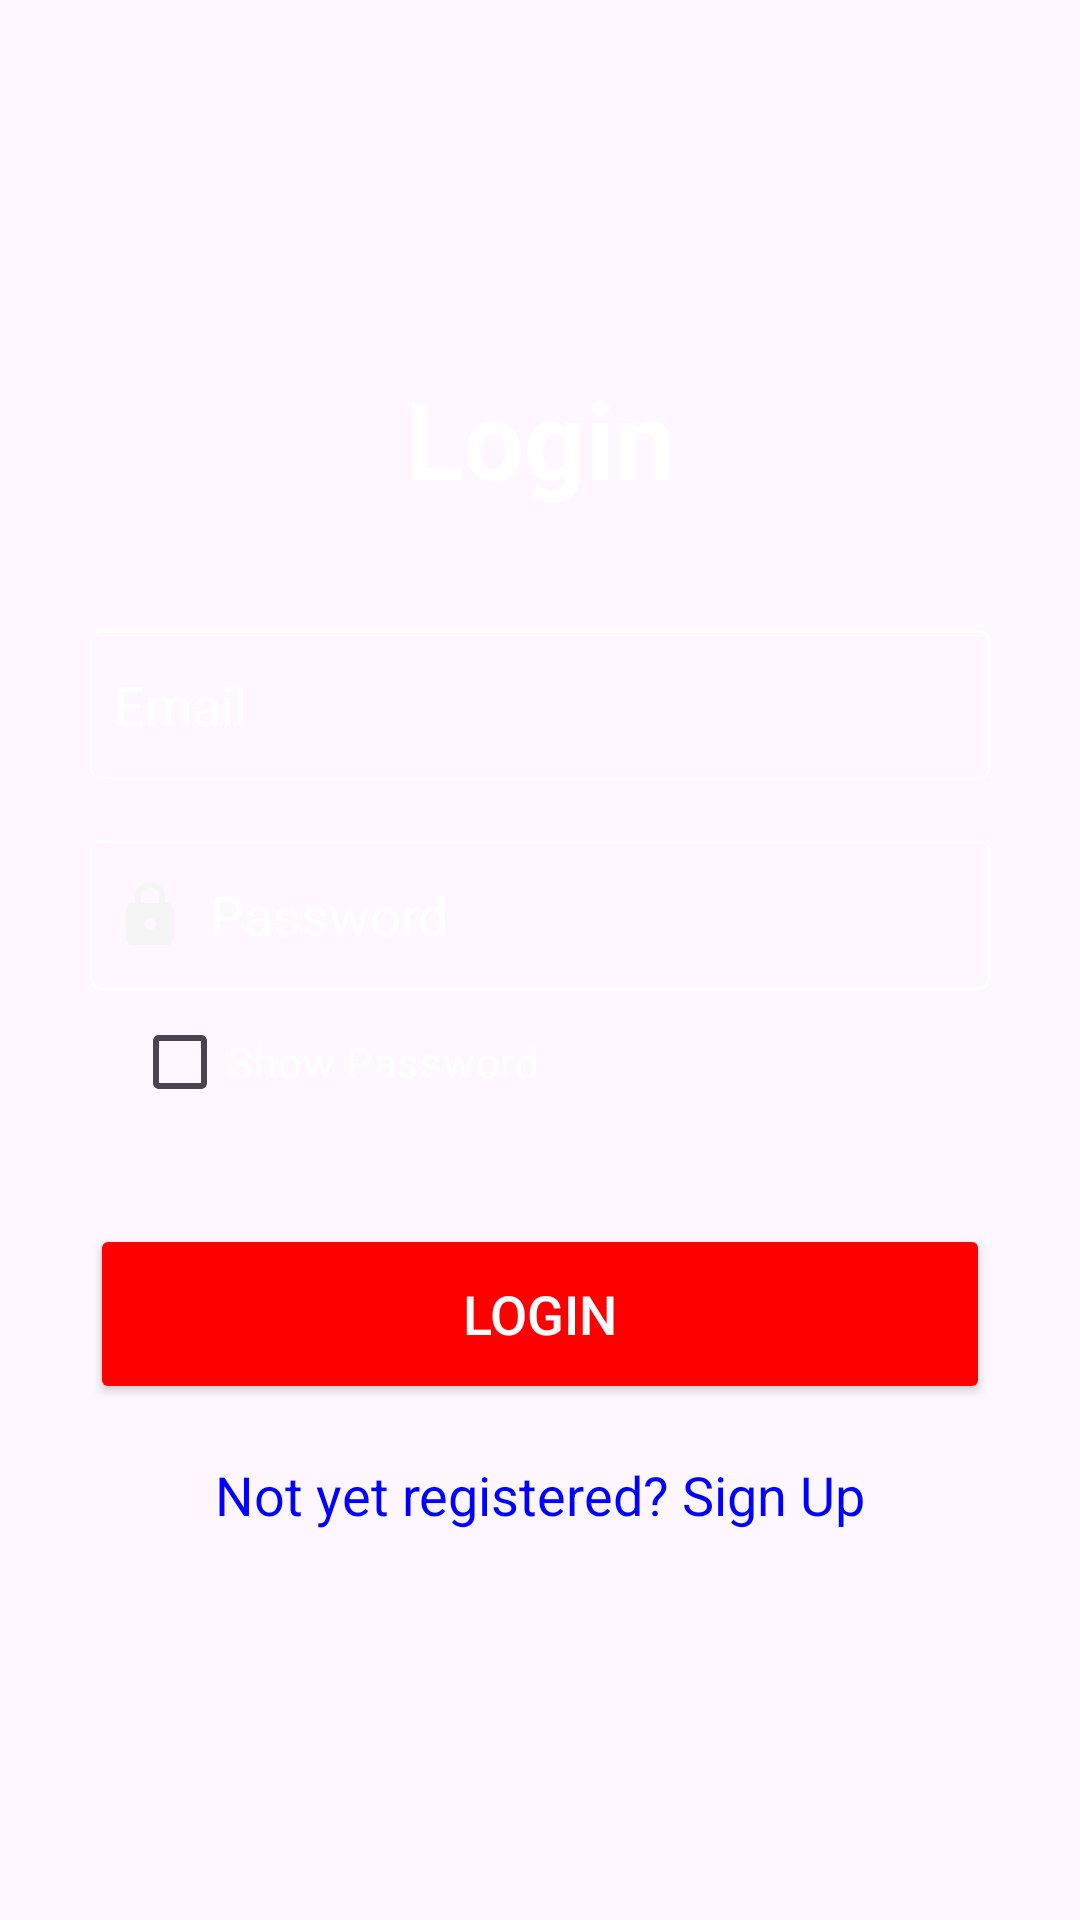

Produce the Android XML layout that renders to this screen, including the resource entries it uses.
<!-- AndroidManifest.xml: application theme Theme.EventHunt -->
<!-- res/layout/activity_user_login.xml -->
<?xml version="1.0" encoding="utf-8"?>
<LinearLayout
    xmlns:android="http://schemas.android.com/apk/res/android"
    xmlns:app="http://schemas.android.com/apk/res-auto"
    xmlns:tools="http://schemas.android.com/tools"
    android:layout_width="match_parent"
    android:layout_height="match_parent"
    android:orientation="vertical"
    android:gravity="center"
    android:background="@drawable/bkg"

    tools:context=".UserLogin">


    <LinearLayout
        android:layout_width="match_parent"
        android:layout_height="wrap_content"
        android:layout_gravity="center_horizontal"
        android:orientation="vertical"
        android:padding="24dp">

        <TextView
            android:layout_width="match_parent"
            android:layout_height="wrap_content"
            android:text="Login"
            android:textAlignment="center"
            android:textColor="@color/white"
            android:textSize="36sp"
            android:textStyle="bold" />

        <EditText
            android:id="@+id/login_email"
            android:layout_height="50dp"
            android:layout_width="300dp"
            android:layout_gravity="center"
            android:layout_marginTop="40dp"
            android:background="@drawable/edittext_background"
            android:drawableStart="@drawable/baseline_email_24"
            android:drawablePadding="8dp"
            android:hint="Email"
            android:padding="8dp"
            android:textColor="@color/white"
            android:textColorHint="@color/white" />

        <EditText
            android:id="@+id/login_password"
            android:layout_height="50dp"
            android:layout_width="300dp"
            android:layout_gravity="center"
            android:layout_marginTop="20dp"
            android:background="@drawable/edittext_background"
            android:drawableStart="@drawable/baseline_lock_24"
            android:drawablePadding="8dp"
            android:hint="Password"
            android:inputType="textPassword"
            android:padding="8dp"
            android:textColor="@color/white"
            android:textColorHint="@color/white" />
        <CheckBox
            android:layout_marginStart="20dp"
            android:layout_width="wrap_content"
            android:layout_height="wrap_content"
            android:id="@+id/show"
            android:text="Show Password"

            android:textColor="@color/white"/>
        <Button
            android:id="@+id/login_button"
            android:layout_height="60dp"
            android:layout_width="300dp"
            android:layout_gravity="center"
            android:layout_marginTop="30dp"
            android:textColor="@color/white"
            android:backgroundTint="@color/red"
            android:text="Login"
            android:textSize="18sp"
            app:cornerRadius="20dp" />

        <TextView
            android:id="@+id/signupRedirectText"
            android:layout_height="wrap_content"
            android:layout_width="wrap_content"
            android:layout_gravity="center"
            android:layout_marginTop="10dp"
            android:padding="8dp"
            android:text="Not yet registered? Sign Up"
            android:textColor="@color/blue"
            android:textSize="18sp" />


    </LinearLayout>


</LinearLayout>
<!-- resources referenced by this layout -->
<resources>
  <color name="blue">#0000FF</color>
  <color name="red">#FF0000</color>
  <color name="white">#FFFFFFFF</color>
  <!-- drawable baseline_lock_24 (drawable) -->
  <vector android:height="24dp" android:tint="#F6F5F5"
      android:viewportHeight="24" android:viewportWidth="24"
      android:width="24dp" xmlns:android="http://schemas.android.com/apk/res/android">
      <path android:fillColor="@color/white" android:pathData="M18,8h-1L17,6c0,-2.76 -2.24,-5 -5,-5S7,3.24 7,6v2L6,8c-1.1,0 -2,0.9 -2,2v10c0,1.1 0.9,2 2,2h12c1.1,0 2,-0.9 2,-2L20,10c0,-1.1 -0.9,-2 -2,-2zM12,17c-1.1,0 -2,-0.9 -2,-2s0.9,-2 2,-2 2,0.9 2,2 -0.9,2 -2,2zM15.1,8L8.9,8L8.9,6c0,-1.71 1.39,-3.1 3.1,-3.1 1.71,0 3.1,1.39 3.1,3.1v2z"/>
  </vector>
  <!-- drawable edittext_background (drawable) -->
  <?xml version="1.0" encoding="utf-8"?>
  <shape xmlns:android="http://schemas.android.com/apk/res/android">
      <stroke android:color="@color/white" android:width="1dp"/>
      <outline android:color="@color/white"/>
      <corners android:radius="3dp"/>
  </shape>
  <style name="Theme.EventHunt" parent="Base.Theme.EventHunt" />
  <style name="Base.Theme.EventHunt" parent="Theme.Material3.Light.NoActionBar">
  
          
          
          <item name="colorPrimary">@color/red</item>
  
      </style>
</resources>
